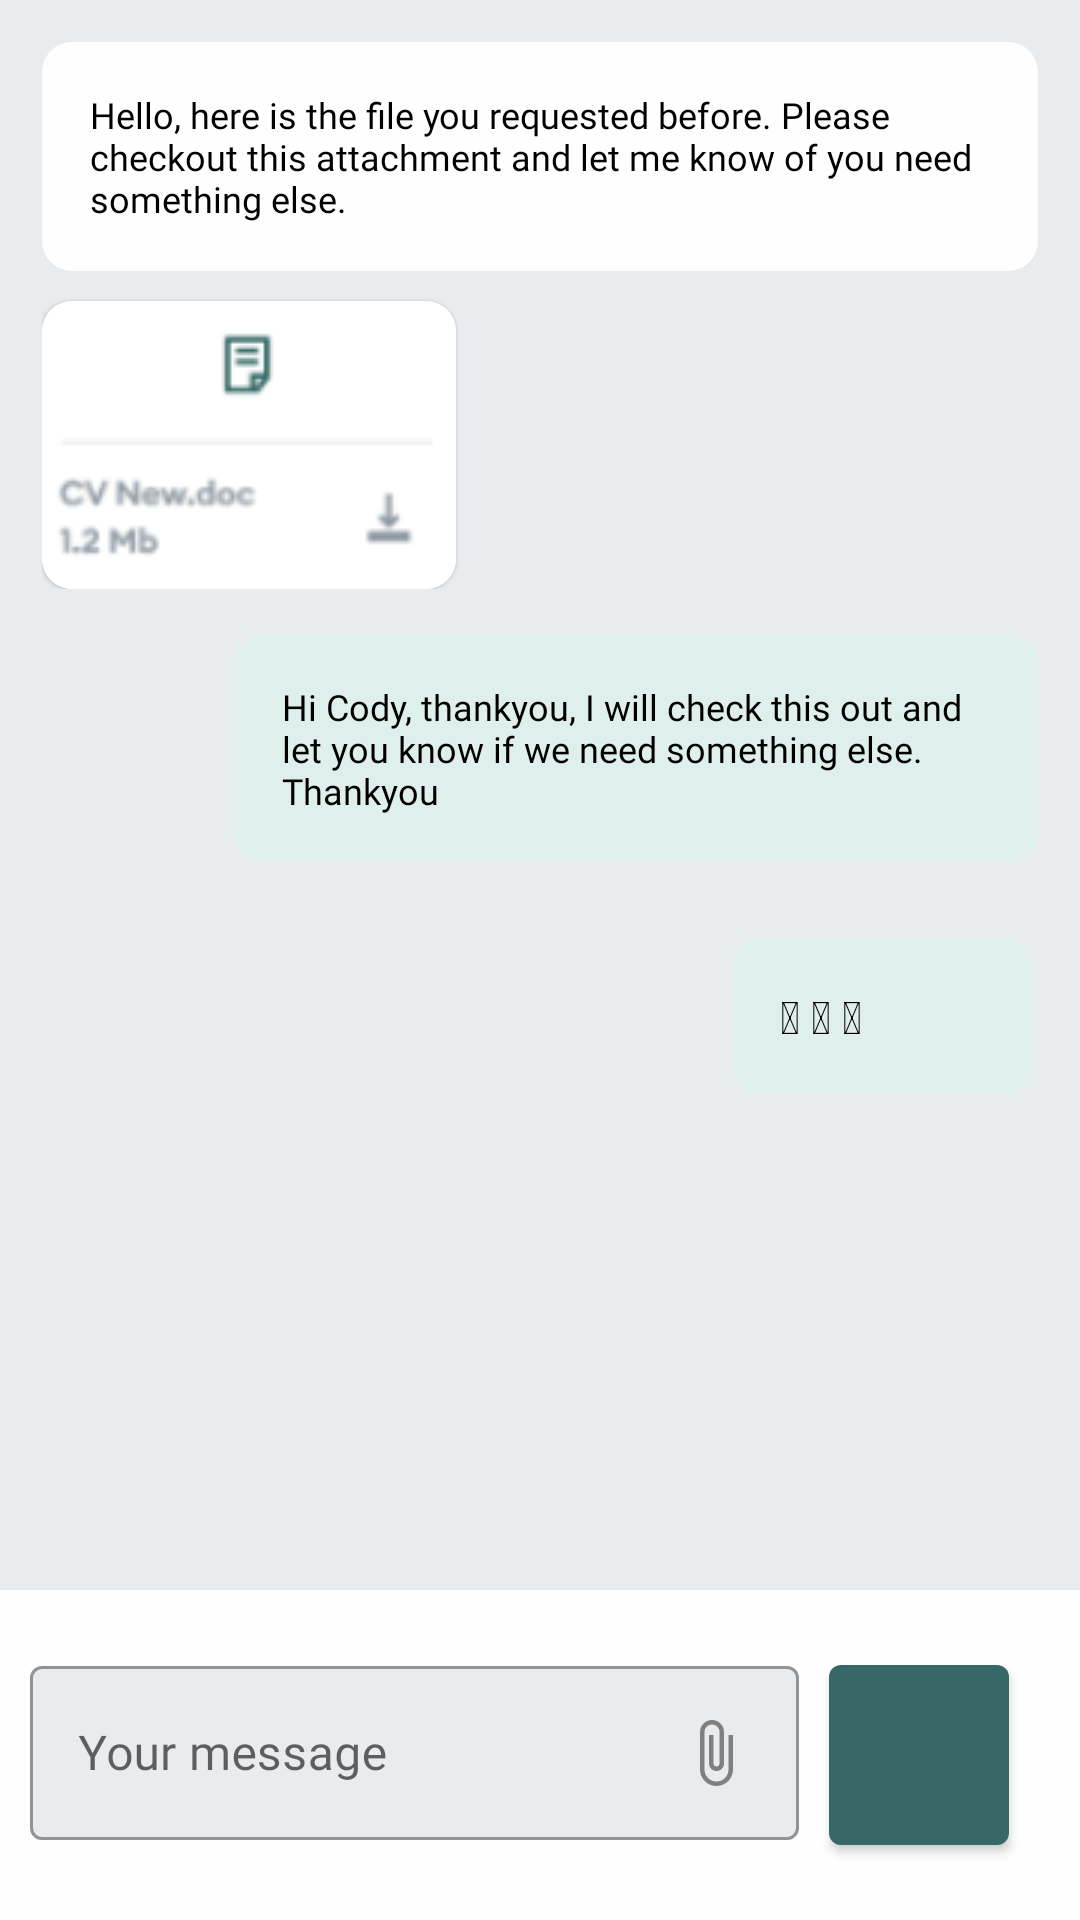

Reconstruct the res/layout file that produces this screen, plus the resources it refers to.
<!-- AndroidManifest.xml: application theme Theme.Tiimi -->
<!-- res/layout/fragment_whatsapp.xml -->
<?xml version="1.0" encoding="utf-8"?>
<FrameLayout xmlns:android="http://schemas.android.com/apk/res/android"
    xmlns:app="http://schemas.android.com/apk/res-auto"
    xmlns:tools="http://schemas.android.com/tools"
    android:layout_width="match_parent"
    android:layout_height="match_parent"
    android:background="#e9ecee"
    tools:context=".ui.inbox.WhatsappFragment">

    <androidx.constraintlayout.widget.ConstraintLayout
        android:layout_width="match_parent"
        android:layout_height="match_parent">

        <LinearLayout
            android:layout_width="match_parent"
            android:layout_height="match_parent"
            android:layout_margin="14dp"
            android:orientation="vertical">

            <LinearLayout
                android:layout_width="match_parent"
                android:layout_height="wrap_content"
                android:orientation="vertical">

                <TextView
                    android:id="@+id/sender_message_1"
                    android:layout_width="wrap_content"
                    android:layout_height="wrap_content"
                    android:layout_marginBottom="10dp"
                    android:background="@drawable/sender_message_background"
                    android:fontFamily="@font/poppinsmedium"
                    android:padding="16dp"
                    android:text="@string/msg1"
                    android:textColor="@color/black"
                    android:textSize="12sp" />

                <com.google.android.material.card.MaterialCardView
                    android:layout_width="wrap_content"
                    android:layout_height="wrap_content"
                    app:cardCornerRadius="10dp">

                    <ImageView
                        android:layout_width="wrap_content"
                        android:layout_height="wrap_content"
                        android:src="@drawable/email_file" />
                </com.google.android.material.card.MaterialCardView>
            </LinearLayout>

            <LinearLayout
                android:layout_width="match_parent"
                android:layout_height="wrap_content"
                android:orientation="horizontal">

                <TextView
                    android:id="@+id/receiver_message_1"
                    android:layout_width="wrap_content"
                    android:layout_height="wrap_content"
                    android:layout_marginStart="64dp"
                    android:layout_marginTop="15dp"
                    android:layout_marginBottom="10dp"
                    android:background="@drawable/receiver_message_background"
                    android:fontFamily="@font/poppinsmedium"
                    android:padding="16dp"
                    android:text="@string/msg2"
                    android:textColor="#000000"
                    android:textSize="12sp" />
            </LinearLayout>


            <LinearLayout
                android:layout_width="match_parent"
                android:layout_height="wrap_content"
                android:orientation="horizontal">

                <TextView
                    android:id="@+id/receiver_message_2"
                    android:layout_width="100dp"
                    android:layout_height="wrap_content"
                    android:layout_marginStart="230dp"
                    android:layout_marginTop="15dp"
                    android:layout_marginBottom="10dp"
                    android:background="@drawable/receiver_message_background"
                    android:padding="16dp"
                    android:text="@string/emoji"
                    android:textColor="#000000"
                    android:textSize="15sp" />
            </LinearLayout>




        </LinearLayout>
        <LinearLayout
            android:layout_width="match_parent"
            android:layout_height="110dp"
            android:background="#fffefe"
            android:padding="10dp"
            android:weightSum="3"
            app:layout_constraintBottom_toBottomOf="parent"
            android:orientation="horizontal">

            <com.google.android.material.textfield.TextInputLayout
                style="@style/Widget.MaterialComponents.TextInputLayout.OutlinedBox"
                android:layout_width="wrap_content"
                android:layout_weight="2.95"
                android:layout_marginTop="10dp"
                app:boxBackgroundColor="#e9ecee"
                android:layout_height="match_parent">

                <com.google.android.material.textfield.TextInputEditText
                    android:id="@+id/addFacultyDesignation"
                    android:layout_width="match_parent"
                    android:layout_height="wrap_content"
                    android:drawableEnd="@drawable/baseline_attach_file_24"
                    android:inputType="text"
                    android:fontFamily="@font/poppinsmedium"
                    android:hint="Your message" />
            </com.google.android.material.textfield.TextInputLayout>

            <com.google.android.material.button.MaterialButton
                android:layout_width="60dp"
                android:layout_height="60dp"
                android:layout_margin="10dp"
                android:insetLeft="0dp"
                android:insetTop="0dp"
                android:insetRight="0dp"
                android:insetBottom="0dp"
                app:icon="@drawable/baseline_mic_none_24"
                app:iconGravity="textStart"
                app:iconPadding="0dp" />




        </LinearLayout>
</androidx.constraintlayout.widget.ConstraintLayout>
</FrameLayout>
<!-- resources referenced by this layout -->
<resources>
  <color name="black">#FF000000</color>
  <!-- drawable baseline_attach_file_24 (drawable) -->
  <vector android:height="24dp" android:tint="#808080"
      android:viewportHeight="24" android:viewportWidth="24"
      android:width="24dp" xmlns:android="http://schemas.android.com/apk/res/android">
      <path android:fillColor="@android:color/white" android:pathData="M16.5,6v11.5c0,2.21 -1.79,4 -4,4s-4,-1.79 -4,-4V5c0,-1.38 1.12,-2.5 2.5,-2.5s2.5,1.12 2.5,2.5v10.5c0,0.55 -0.45,1 -1,1s-1,-0.45 -1,-1V6H10v9.5c0,1.38 1.12,2.5 2.5,2.5s2.5,-1.12 2.5,-2.5V5c0,-2.21 -1.79,-4 -4,-4S7,2.79 7,5v12.5c0,3.04 2.46,5.5 5.5,5.5s5.5,-2.46 5.5,-5.5V6h-1.5z"/>
  </vector>
  <!-- drawable email_file: png bitmap (drawable, 3856 bytes) -->
  <!-- drawable receiver_message_background (drawable) -->
  <?xml version="1.0" encoding="utf-8"?>
  <shape xmlns:android="http://schemas.android.com/apk/res/android"
      android:shape="rectangle">
  
      <solid android:color="#deefec"/>
      <corners android:radius="10dp"/>
  
  </shape>
  <!-- drawable sender_message_background (drawable) -->
  <?xml version="1.0" encoding="utf-8"?>
  <shape xmlns:android="http://schemas.android.com/apk/res/android"
      android:shape="rectangle">
  
      <solid android:color="#fffefe"/>
      <corners android:radius="10dp"/>
  
  </shape>
  <string name="emoji">👍 👍 👍 </string>
  <string name="msg1">Hello, here is the file you requested before. Please checkout this attachment and let me know of you need something else.</string>
  <string name="msg2">Hi Cody, thankyou, I will check this out and let you know if we need something else. Thankyou</string>
  <style name="Theme.Tiimi" parent="Theme.MaterialComponents.Light.NoActionBar">
          
          <item name="colorPrimary">@color/primaryGreen</item>
          <item name="colorPrimaryVariant">@color/purple_700</item>
          <item name="colorOnPrimary">@color/white</item>
          
          <item name="colorSecondary">@color/teal_200</item>
          <item name="colorSecondaryVariant">@color/teal_700</item>
          <item name="colorOnSecondary">@color/white</item>
          
          <item name="android:statusBarColor">?attr/colorPrimaryVariant</item>
          
      </style>
  <color name="primaryGreen">#356867</color>
  <color name="purple_700">#FF3700B3</color>
  <color name="white">#FFFFFFFF</color>
  <color name="teal_200">#FF03DAC5</color>
  <color name="teal_700">#FF018786</color>
</resources>
